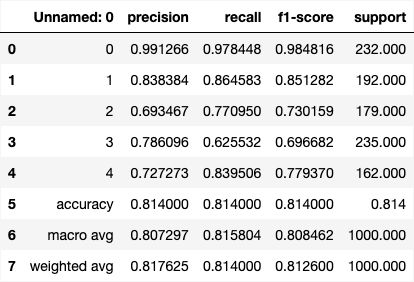

Source data for this figure (header and first rows):
, precision, recall, f1-score, support
0, 0.9913, 0.9784, 0.9848, 232.0
1, 0.8384, 0.8646, 0.8513, 192.0
2, 0.6935, 0.7709, 0.7302, 179.0
3, 0.7861, 0.6255, 0.6967, 235.0
4, 0.7273, 0.8395, 0.7794, 162.0
accuracy, 0.814, 0.814, 0.814, 0.814
macro avg, 0.8073, 0.8158, 0.8085, 1000
weighted avg, 0.8176, 0.814, 0.8126, 1000
